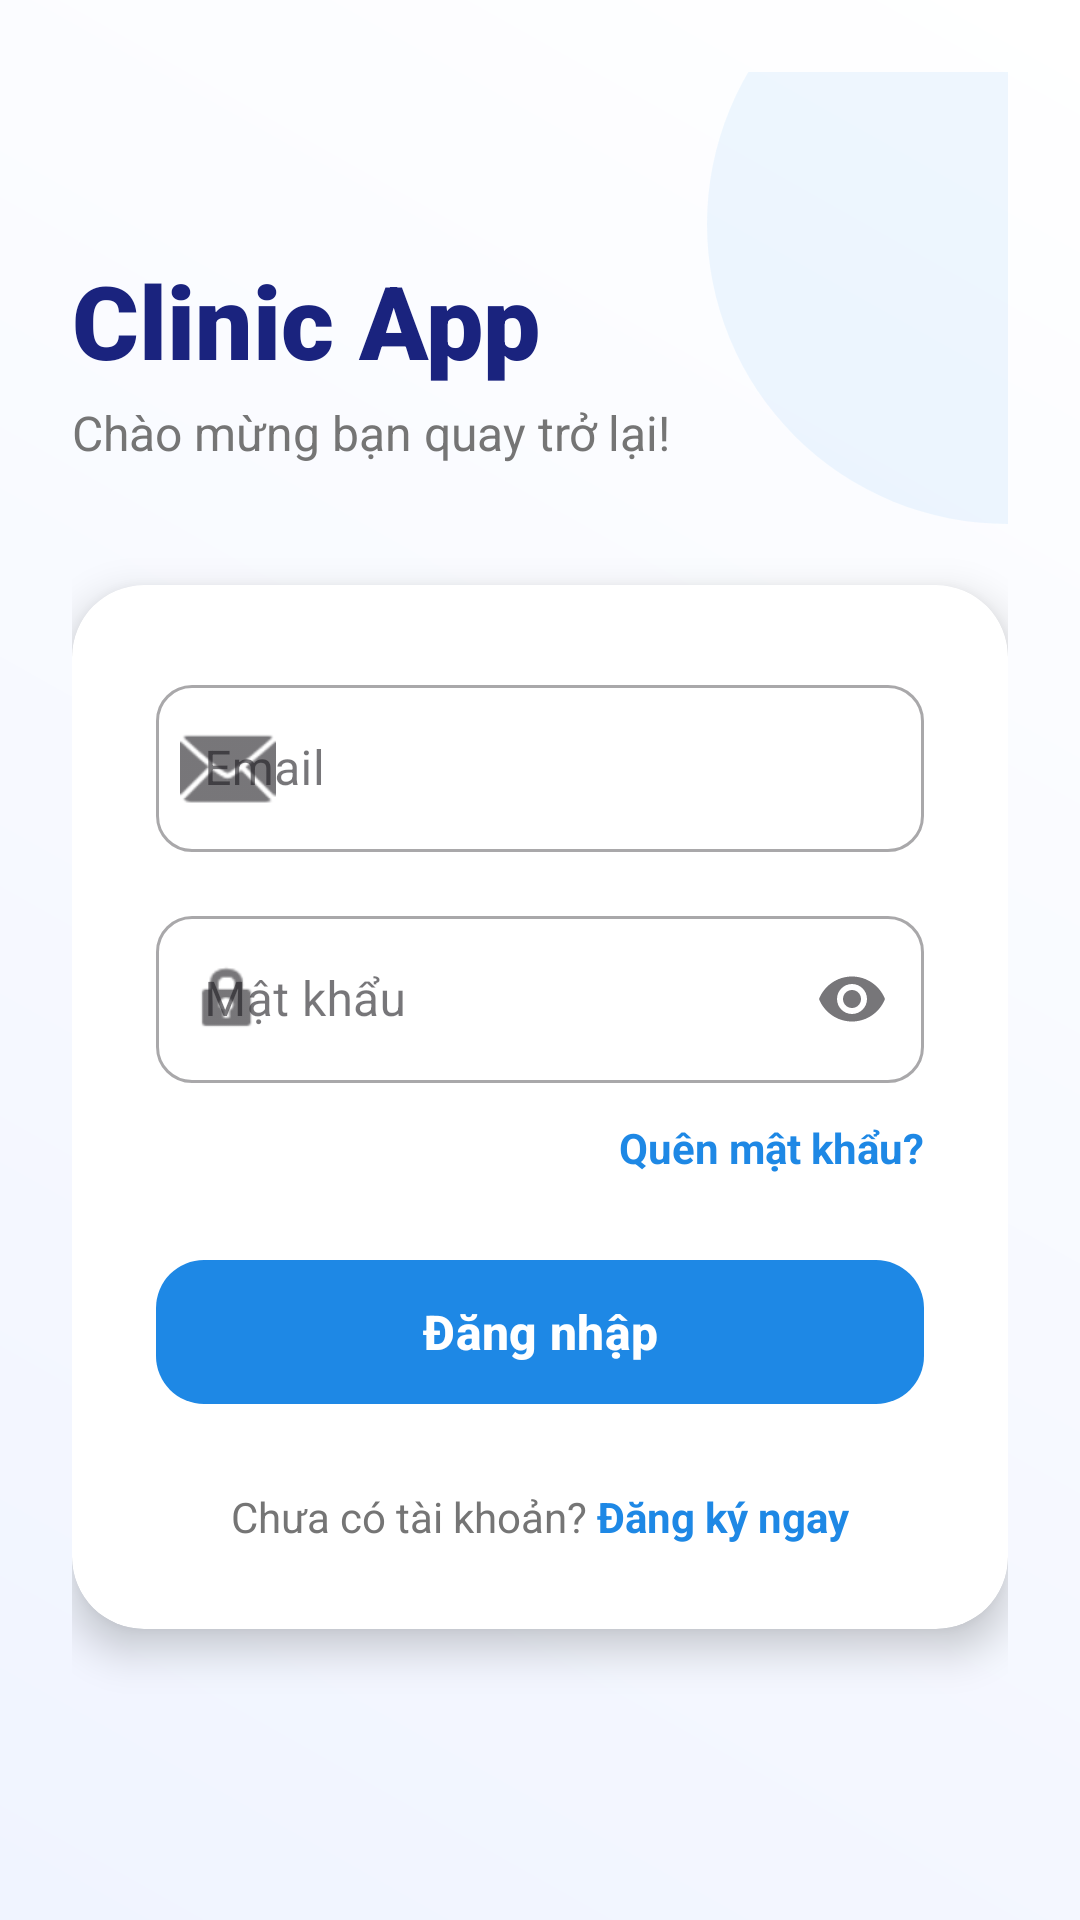

Android layout source for this screen:
<!-- AndroidManifest.xml: application theme Theme.UMC -->
<!-- res/layout/activity_login.xml -->
<?xml version="1.0" encoding="utf-8"?>
<androidx.constraintlayout.widget.ConstraintLayout
    xmlns:android="http://schemas.android.com/apk/res/android"
    xmlns:app="http://schemas.android.com/apk/res-auto"
    xmlns:tools="http://schemas.android.com/tools"
    android:layout_width="match_parent"
    android:layout_height="match_parent"
    android:background="@drawable/bg_gradient_soft"
    android:padding="24dp">

    <View
        android:layout_width="200dp"
        android:layout_height="200dp"
        android:layout_marginTop="-50dp"
        android:layout_marginEnd="-100dp"
        android:alpha="0.1"
        android:background="@drawable/circle_shape"
        app:layout_constraintEnd_toEndOf="parent"
        app:layout_constraintTop_toTopOf="parent" />

    <TextView
        android:id="@+id/tvTitle"
        android:layout_width="wrap_content"
        android:layout_height="wrap_content"
        android:layout_marginTop="60dp"
        android:text="Clinic App"
        android:textColor="#1A237E"
        android:textSize="34sp"
        android:fontFamily="sans-serif-black"
        app:layout_constraintStart_toStartOf="parent"
        app:layout_constraintTop_toTopOf="parent" />

    <TextView
        android:id="@+id/tvSubtitle"
        android:layout_width="wrap_content"
        android:layout_height="wrap_content"
        android:text="Chào mừng bạn quay trở lại!"
        android:textColor="#757575"
        android:textSize="16sp"
        android:layout_marginTop="4dp"
        app:layout_constraintStart_toStartOf="@id/tvTitle"
        app:layout_constraintTop_toBottomOf="@id/tvTitle" />

    <androidx.cardview.widget.CardView
        android:layout_width="0dp"
        android:layout_height="wrap_content"
        android:layout_marginTop="40dp"
        app:cardCornerRadius="24dp"
        app:cardElevation="8dp"
        app:layout_constraintEnd_toEndOf="parent"
        app:layout_constraintStart_toStartOf="parent"
        app:layout_constraintTop_toBottomOf="@id/tvSubtitle">

        <LinearLayout
            android:layout_width="match_parent"
            android:layout_height="wrap_content"
            android:orientation="vertical"
            android:padding="28dp">

            <com.google.android.material.textfield.TextInputLayout
                android:id="@+id/tilEmail"
                style="@style/Widget.MaterialComponents.TextInputLayout.OutlinedBox"
                android:layout_width="match_parent"
                android:layout_height="wrap_content"
                android:hint="Email"
                app:startIconDrawable="@android:drawable/ic_dialog_email"
                app:boxCornerRadiusBottomEnd="12dp"
                app:boxCornerRadiusBottomStart="12dp"
                app:boxCornerRadiusTopEnd="12dp"
                app:boxCornerRadiusTopStart="12dp">

                <com.google.android.material.textfield.TextInputEditText
                    android:id="@+id/etEmail"
                    android:layout_width="match_parent"
                    android:layout_height="wrap_content"
                    android:inputType="textEmailAddress" />
            </com.google.android.material.textfield.TextInputLayout>

            <com.google.android.material.textfield.TextInputLayout
                android:id="@+id/tilPassword"
                style="@style/Widget.MaterialComponents.TextInputLayout.OutlinedBox"
                android:layout_width="match_parent"
                android:layout_height="wrap_content"
                android:layout_marginTop="16dp"
                android:hint="Mật khẩu"
                app:endIconMode="password_toggle"
                app:startIconDrawable="@android:drawable/ic_lock_idle_lock"
                app:boxCornerRadiusBottomEnd="12dp"
                app:boxCornerRadiusBottomStart="12dp"
                app:boxCornerRadiusTopEnd="12dp"
                app:boxCornerRadiusTopStart="12dp">

                <com.google.android.material.textfield.TextInputEditText
                    android:id="@+id/etPassword"
                    android:layout_width="match_parent"
                    android:layout_height="wrap_content"
                    android:inputType="textPassword" />
            </com.google.android.material.textfield.TextInputLayout>

            <TextView
                android:id="@+id/tvForgot"
                android:layout_width="wrap_content"
                android:layout_height="wrap_content"
                android:layout_gravity="end"
                android:layout_marginTop="12dp"
                android:text="Quên mật khẩu?"
                android:textColor="#1E88E5"
                android:textSize="14sp"
                android:textStyle="bold" />

            <com.google.android.material.button.MaterialButton
                android:id="@+id/btnLogin"
                android:layout_width="match_parent"
                android:layout_height="56dp"
                android:layout_marginTop="24dp"
                android:text="Đăng nhập"
                android:textAllCaps="false"
                android:textSize="16sp"
                android:textStyle="bold"
                app:cornerRadius="16dp"
                app:backgroundTint="#1E88E5"
                android:elevation="4dp" />

            <LinearLayout
                android:layout_width="match_parent"
                android:layout_height="wrap_content"
                android:layout_marginTop="24dp"
                android:gravity="center"
                android:orientation="horizontal">

                <TextView
                    android:layout_width="wrap_content"
                    android:layout_height="wrap_content"
                    android:text="Chưa có tài khoản? "
                    android:textColor="#757575" />

                <TextView
                    android:id="@+id/tvGoRegister"
                    android:layout_width="wrap_content"
                    android:layout_height="wrap_content"
                    android:text="Đăng ký ngay"
                    android:textColor="#1E88E5"
                    android:textStyle="bold" />
            </LinearLayout>

        </LinearLayout>
    </androidx.cardview.widget.CardView>

</androidx.constraintlayout.widget.ConstraintLayout>
<!-- resources referenced by this layout -->
<resources>
  <!-- drawable bg_gradient_soft (drawable) -->
  <?xml version="1.0" encoding="utf-8"?>
  <shape xmlns:android="http://schemas.android.com/apk/res/android">
      <gradient
          android:startColor="#F0F4FF"
          android:endColor="#FFFFFF"
          android:angle="45"/>
  </shape>
  <!-- drawable circle_shape (drawable) -->
  <?xml version="1.0" encoding="utf-8"?>
  <shape xmlns:android="http://schemas.android.com/apk/res/android" android:shape="oval">
      <solid android:color="#64B5F6"/>
  </shape>
  <style name="Theme.UMC" parent="Base.Theme.UMC" />
  <style name="Base.Theme.UMC" parent="Theme.Material3.DayNight.NoActionBar">
          
          
      </style>
</resources>
